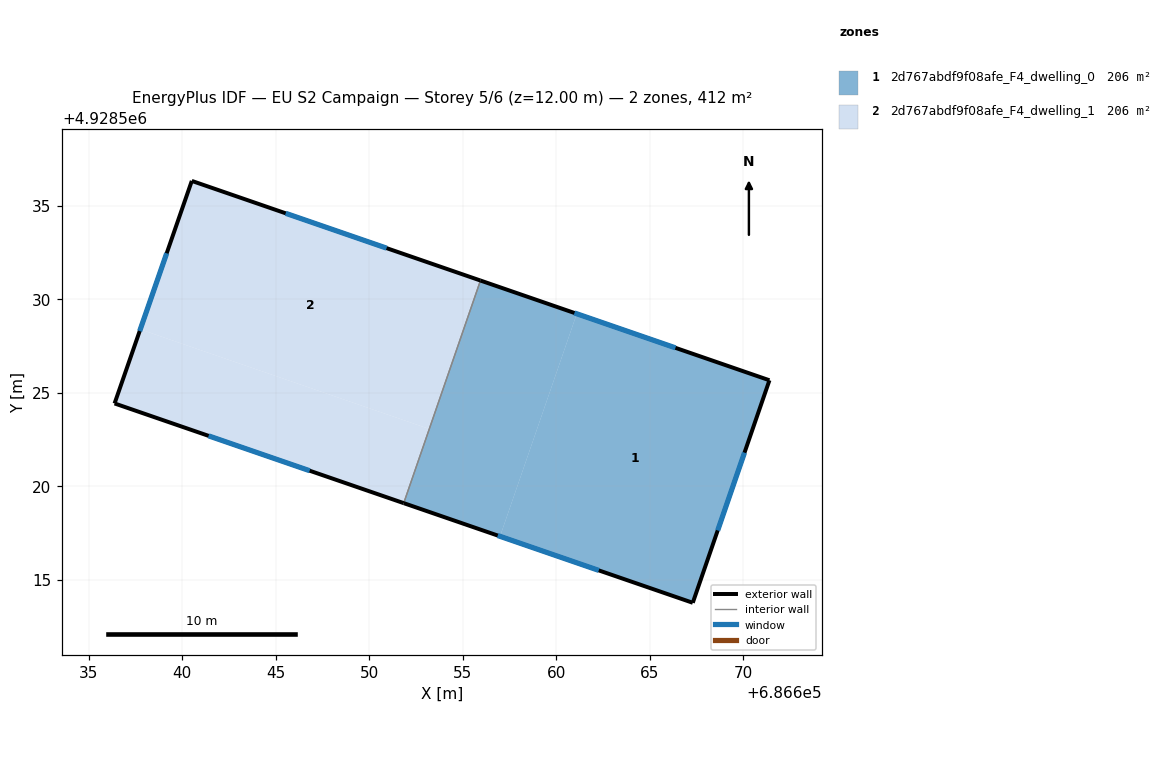
=== STOREY PLAN SPEC (per zone: floor XY polygon, exterior-wall plan segments, windows/doors) ===
zone 1: 2d767abdf9f08afe_F4_dwelling_0  (205.8 m²)
  floor: (686667.31, 4928513.78) (686671.41, 4928525.68) (686661.11, 4928529.23) (686657.00, 4928517.33)
  floor: (686657.00, 4928517.33) (686661.11, 4928529.23) (686655.96, 4928531.01) (686651.85, 4928519.11)
  exterior wall: (686655.96, 4928531.01) – (686671.41, 4928525.68)  [16.3 m]
    window: (686660.98, 4928529.28) – (686666.38, 4928527.41)  [6.0 m²]
  exterior wall: (686671.41, 4928525.68) – (686667.31, 4928513.78)  [12.6 m]
    window: (686670.08, 4928521.81) – (686668.64, 4928517.65)  [4.6 m²]
  exterior wall: (686667.31, 4928513.78) – (686651.85, 4928519.11)  [16.3 m]
    window: (686662.28, 4928515.51) – (686656.88, 4928517.37)  [6.0 m²]
  interior walls: 1
zone 2: 2d767abdf9f08afe_F4_dwelling_1  (205.8 m²)
  floor: (686653.22, 4928523.07) (686655.96, 4928531.01) (686640.52, 4928536.34) (686637.77, 4928528.40)
  floor: (686651.85, 4928519.11) (686653.22, 4928523.07) (686637.77, 4928528.40) (686636.39, 4928524.44)
  exterior wall: (686651.85, 4928519.11) – (686636.39, 4928524.44)  [16.4 m]
    window: (686646.82, 4928520.84) – (686641.42, 4928522.70)  [6.0 m²]
  exterior wall: (686636.39, 4928524.44) – (686640.52, 4928536.34)  [12.6 m]
    window: (686637.73, 4928528.31) – (686639.18, 4928532.47)  [4.6 m²]
  exterior wall: (686640.52, 4928536.34) – (686655.96, 4928531.01)  [16.3 m]
    window: (686645.54, 4928534.61) – (686650.94, 4928532.74)  [6.0 m²]
  interior walls: 1

=== DERIVED (storey summary) ===
Building: EU S2 Campaign
Storey: 5 of 6  (floor level z = 12.00 m)
Storey gross floor area: 411.6 m²
Zones on this storey: 2
  - 2d767abdf9f08afe_F4_dwelling_0: floor 205.8 m²; exterior wall 45.3 m (135.8 m²); 3 window(s) 16.6 m²; WWR 12.2%
  - 2d767abdf9f08afe_F4_dwelling_1: floor 205.8 m²; exterior wall 45.3 m (135.8 m²); 3 window(s) 16.6 m²; WWR 12.2%
Zone adjacency (shared interzone walls):
  - 2d767abdf9f08afe_F4_dwelling_0 ↔ 2d767abdf9f08afe_F4_dwelling_1